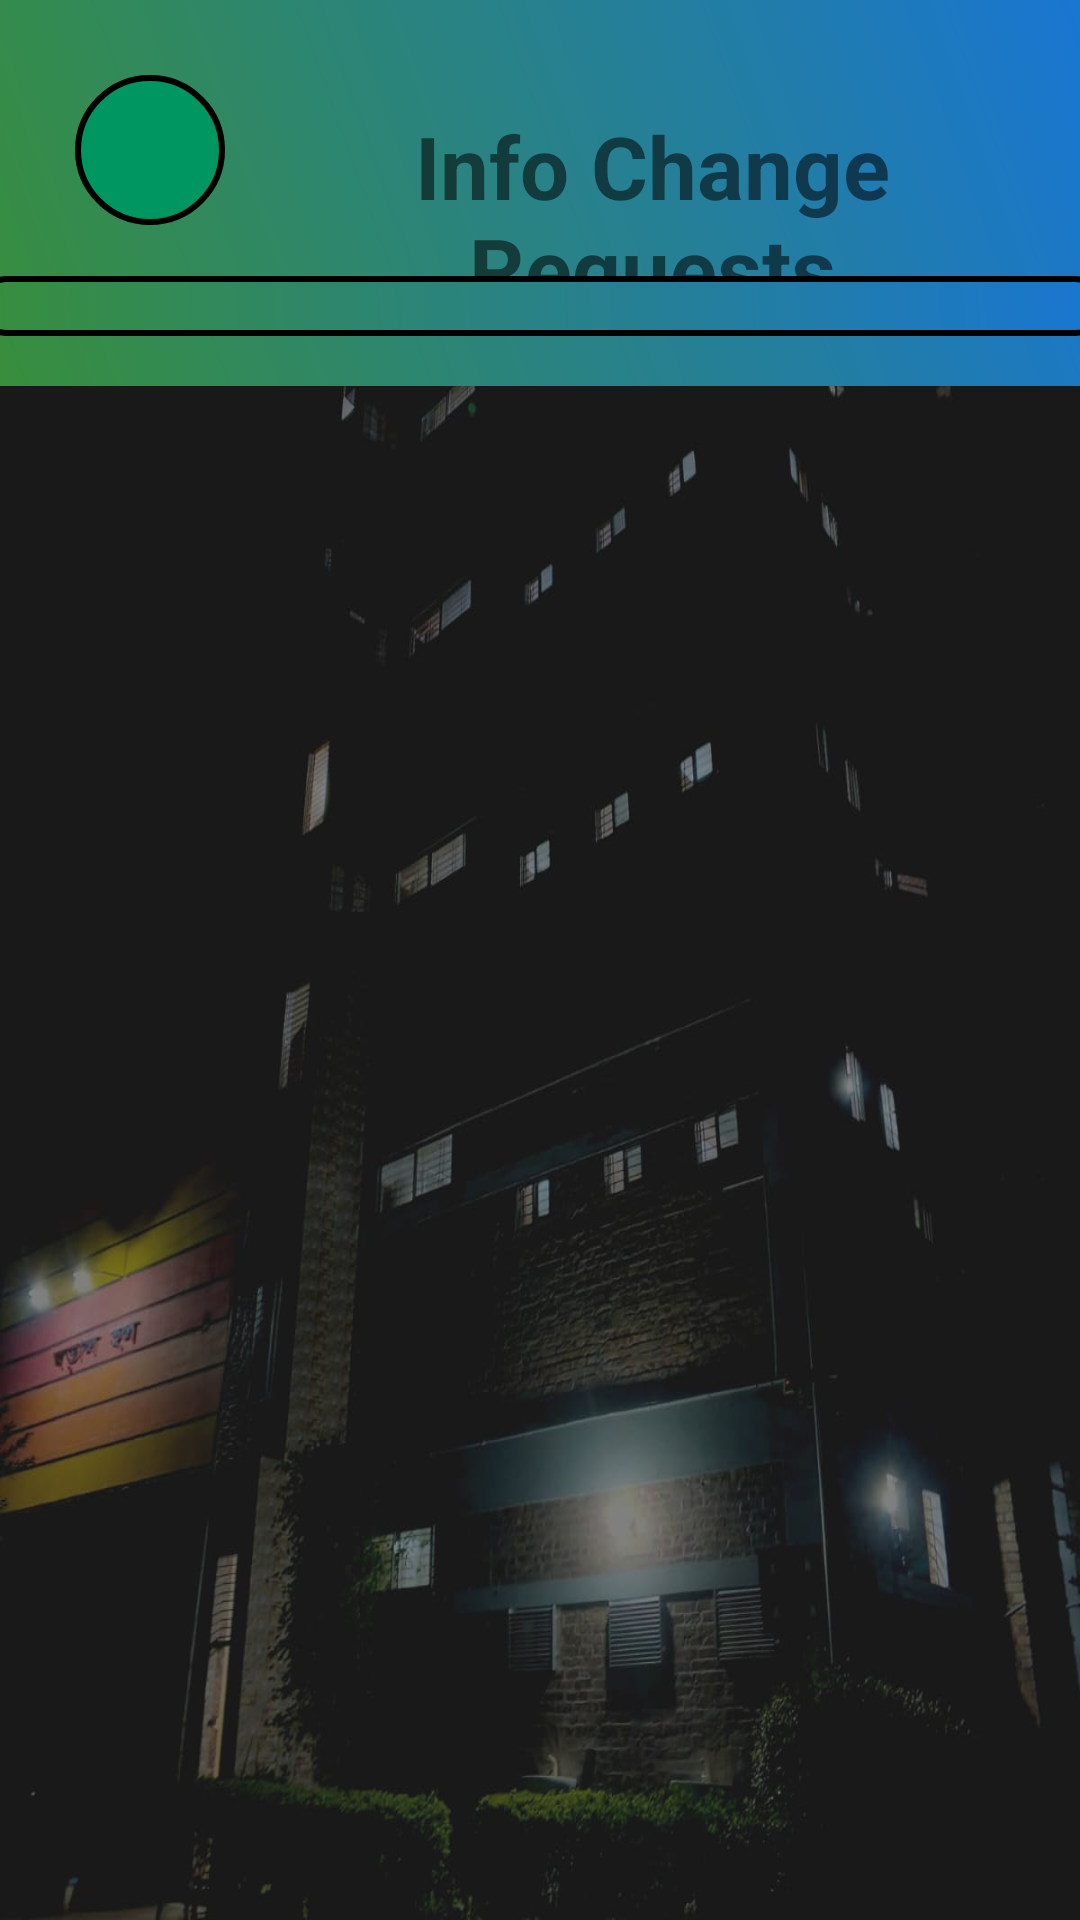

Write the Android layout XML for this screen, with the resource values it uses.
<!-- AndroidManifest.xml: application theme Theme.bauethms -->
<!-- res/layout/activity_approval.xml -->
<androidx.constraintlayout.widget.ConstraintLayout xmlns:android="http://schemas.android.com/apk/res/android"
    xmlns:app="http://schemas.android.com/apk/res-auto"
    xmlns:tools="http://schemas.android.com/tools"
    android:layout_width="match_parent"
    android:layout_height="match_parent"
    android:background="@drawable/bgpay">

    <LinearLayout
        android:id="@+id/linearLayout6"
        android:layout_width="match_parent"
        android:layout_height="wrap_content"
        android:background="@drawable/splash_gradient"
        android:gravity="left"
        android:orientation="horizontal"
        android:padding="20dp"
        app:layout_constraintEnd_toEndOf="parent"
        app:layout_constraintStart_toStartOf="parent"
        app:layout_constraintTop_toTopOf="parent">

        <ImageButton
            android:id="@+id/backButton"
            android:layout_width="50dp"
            android:layout_height="50dp"
            android:layout_marginLeft="5dp"
            android:layout_marginTop="5dp"
            android:layout_marginRight="10dp"
            android:layout_marginBottom="5dp"
            android:background="@drawable/round_button"
            android:contentDescription="Back"
            android:onClick="onBackPressed"
            android:scaleType="fitCenter"
            android:src="@drawable/ic_back" />

        <TextView
            android:id="@+id/title"
            android:layout_width="wrap_content"
            android:layout_height="wrap_content"
            android:layout_marginStart="10dp"
            android:layout_marginTop="16dp"
            android:text="Info Change Requests"
            android:textAlignment="center"
            android:textAllCaps="false"
            android:textColor="@color/ic_launcher_background"
            android:textSize="29sp"
            android:textStyle="bold" />
    </LinearLayout>

    <LinearLayout
        android:id="@+id/linearLayout5"
        android:layout_width="408dp"
        android:layout_height="637dp"
        android:orientation="vertical"
        app:layout_constraintBottom_toBottomOf="parent"
        app:layout_constraintEnd_toEndOf="parent"
        app:layout_constraintStart_toStartOf="parent"
        app:layout_constraintTop_toBottomOf="@+id/linearLayout6">

        <ScrollView
            android:layout_width="match_parent"
            android:layout_height="match_parent"
            android:layout_marginTop="10dp"
            tools:ignore="SpeakableTextPresentCheck">

            <LinearLayout
                android:layout_width="match_parent"
                android:layout_height="match_parent"
                android:orientation="vertical">

                <androidx.recyclerview.widget.RecyclerView
                    android:id="@+id/requestsRecyclerView"
                    android:layout_width="match_parent"
                    android:layout_height="wrap_content"
                    android:layout_margin="16dp"
                    android:background="@drawable/textfileb"
                    android:padding="10dp" />

                <ProgressBar
                    android:id="@+id/progressBar"
                    android:layout_width="wrap_content"
                    android:layout_height="wrap_content"
                    android:layout_gravity="center"
                    android:visibility="gone" /> 

            </LinearLayout>
        </ScrollView>
    </LinearLayout>

</androidx.constraintlayout.widget.ConstraintLayout>
<!-- resources referenced by this layout -->
<resources>
  <!-- drawable bgpay: jpg bitmap (drawable, 62002 bytes) -->
  <!-- drawable round_button (drawable) -->
  <?xml version="1.0" encoding="utf-8"?>
  <selector xmlns:android="http://schemas.android.com/apk/res/android">
      <item android:state_pressed="false">
          <shape android:shape="oval">
              <solid android:color="#009662"/>
              <stroke
                  android:width="2dp"
                  android:color="@color/ic_launcher_background"/>
          </shape>
      </item>
  
      <item android:state_pressed="true">
          <shape android:shape="oval">
              <solid android:color="#9E0C0C"/>
              <stroke
                  android:width="2dp"
                  android:color="@color/black"/>
          </shape>
      </item>
  </selector>
  <!-- drawable splash_gradient (drawable) -->
  <?xml version="1.0" encoding="utf-8"?>
  <shape xmlns:android="http://schemas.android.com/apk/res/android">
      <gradient
          android:type="linear"
          android:startColor="#388E3C"
      android:endColor="#1976D2"
      android:angle="45" />          
  </shape>
  <!-- drawable textfileb (drawable) -->
  <?xml version="1.0" encoding="utf-8"?>
  <shape xmlns:android="http://schemas.android.com/apk/res/android"
      android:shape="rectangle">
  
      
      <gradient
          android:startColor="#388E3C"
      android:endColor="#1976D2"
      android:angle="45" />
  
      
      <stroke
          android:width="2dp"
          android:color="@color/black" />
  
      
      <corners
          android:radius="12dp" />
  
  </shape>
  <style name="Theme.bauethms" parent="Base.Theme.bauethms" />
  <color name="black">#FF000000</color>
  <style name="Base.Theme.bauethms" parent="Theme.AppCompat.Light.NoActionBar">
          
         <item name="colorPrimary">@color/prim</item>
          <item name="colorPrimaryVariant">@color/prim</item>
          <item name="colorOnPrimary">@color/black</item>
          <item name="colorSecondary">@color/scon</item>
          <item name="colorSecondaryVariant">@color/scon</item>
          <item name="colorOnSecondary">#FFEB3B</item>
      </style>
  <color name="prim">#009644</color>
  <color name="scon">#F44336</color>
</resources>
